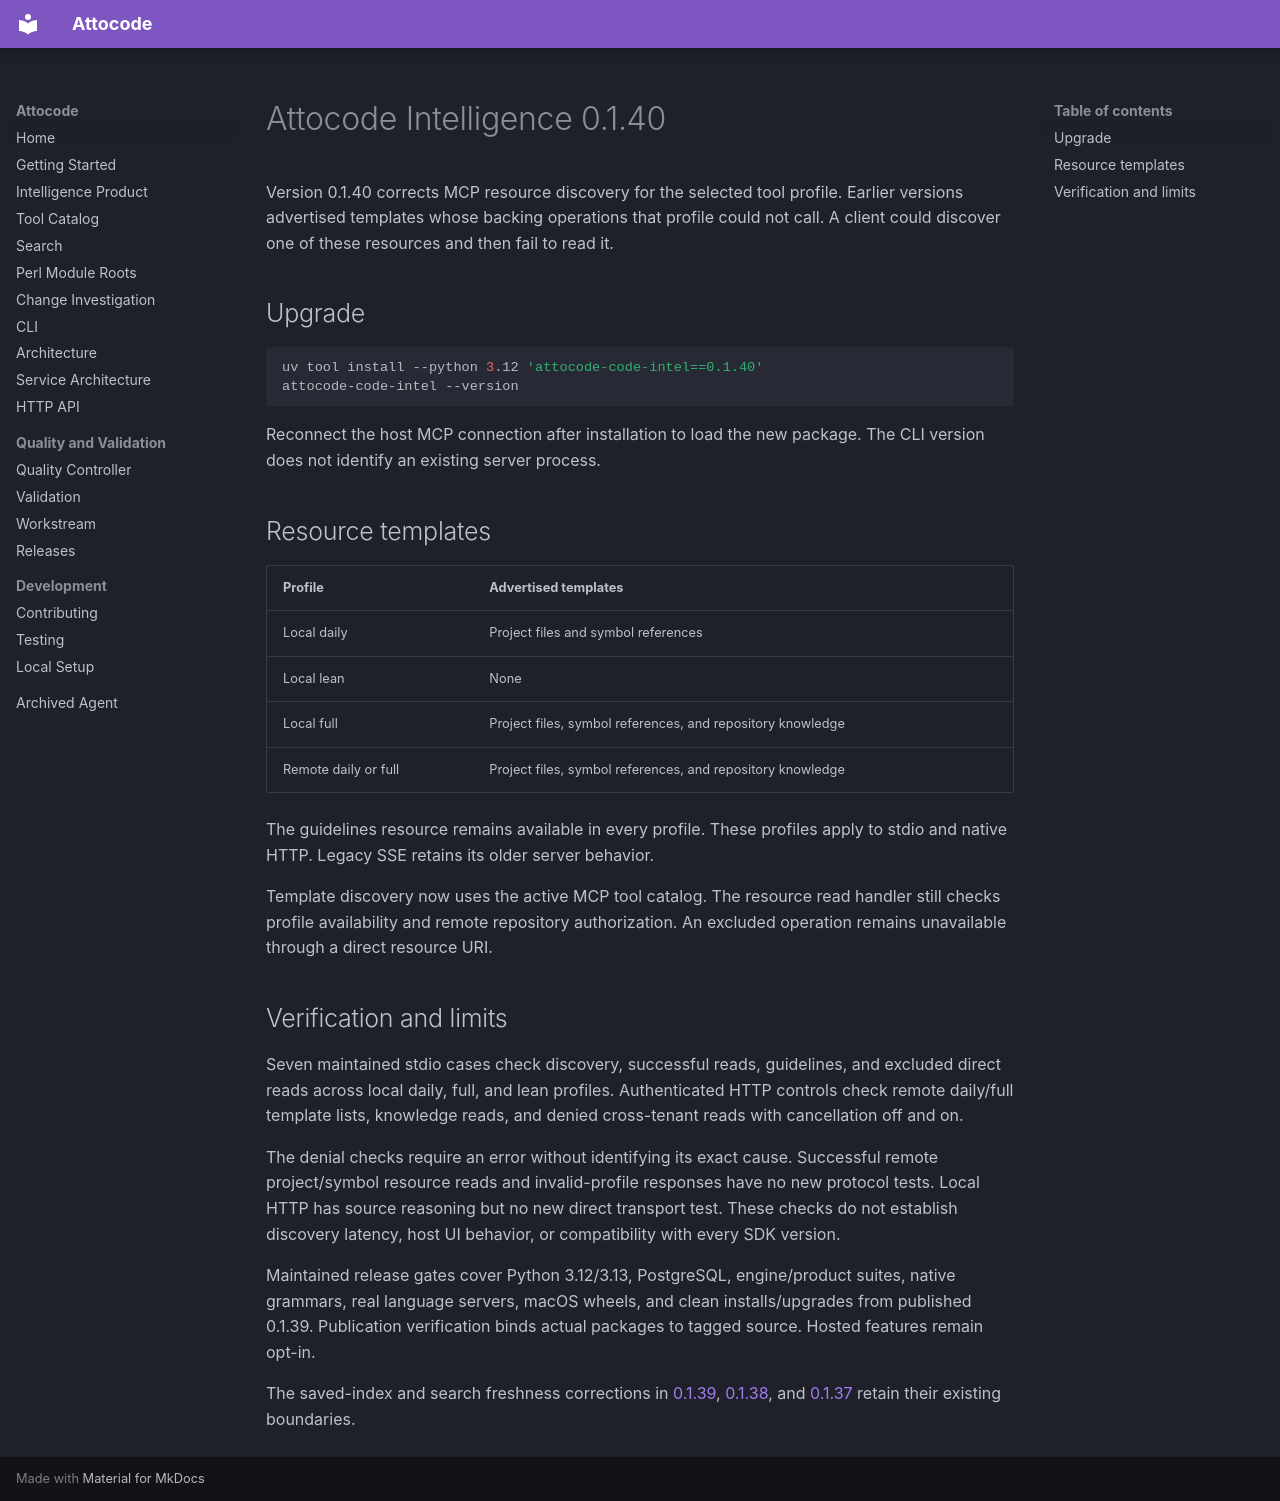

repository: eren23/attocode · page: intelligence-0.1.40/index.html · generator: mkdocs

# Attocode Intelligence 0.1.40

Version 0.1.40 corrects MCP resource discovery for the selected tool profile.
Earlier versions advertised templates whose backing operations that profile could
not call. A client could discover one of these resources and then fail to read it.

## Upgrade

```sh
uv tool install --python 3.12 'attocode-code-intel==0.1.40'
attocode-code-intel --version
```

Reconnect the host MCP connection after installation to load the new package.
The CLI version does not identify an existing server process.

## Resource templates

| Profile | Advertised templates |
| --- | --- |
| Local daily | Project files and symbol references |
| Local lean | None |
| Local full | Project files, symbol references, and repository knowledge |
| Remote daily or full | Project files, symbol references, and repository knowledge |

The guidelines resource remains available in every profile. These profiles apply
to stdio and native HTTP. Legacy SSE retains its older server behavior.

Template discovery now uses the active MCP tool catalog. The resource read
handler still checks profile availability and remote repository authorization.
An excluded operation remains unavailable through a direct resource URI.

## Verification and limits

Seven maintained stdio cases check discovery, successful reads, guidelines, and
excluded direct reads across local daily, full, and lean profiles. Authenticated
HTTP controls check remote daily/full template lists, knowledge reads, and denied
cross-tenant reads with cancellation off and on.

The denial checks require an error without identifying its exact cause. Successful
remote project/symbol resource reads and invalid-profile responses have no new
protocol tests. Local HTTP has source reasoning but no new direct transport test.
These checks do not establish discovery latency, host UI behavior, or compatibility
with every SDK version.

Maintained release gates cover Python 3.12/3.13, PostgreSQL, engine/product suites,
native grammars, real language servers, macOS wheels, and clean installs/upgrades
from published 0.1.39. Publication verification binds actual packages to tagged
source. Hosted features remain opt-in.

The saved-index and search freshness corrections in
[0.1.39](intelligence-0.1.39.md), [0.1.38](intelligence-0.1.38.md), and
[0.1.37](intelligence-0.1.37.md) retain their existing boundaries.
